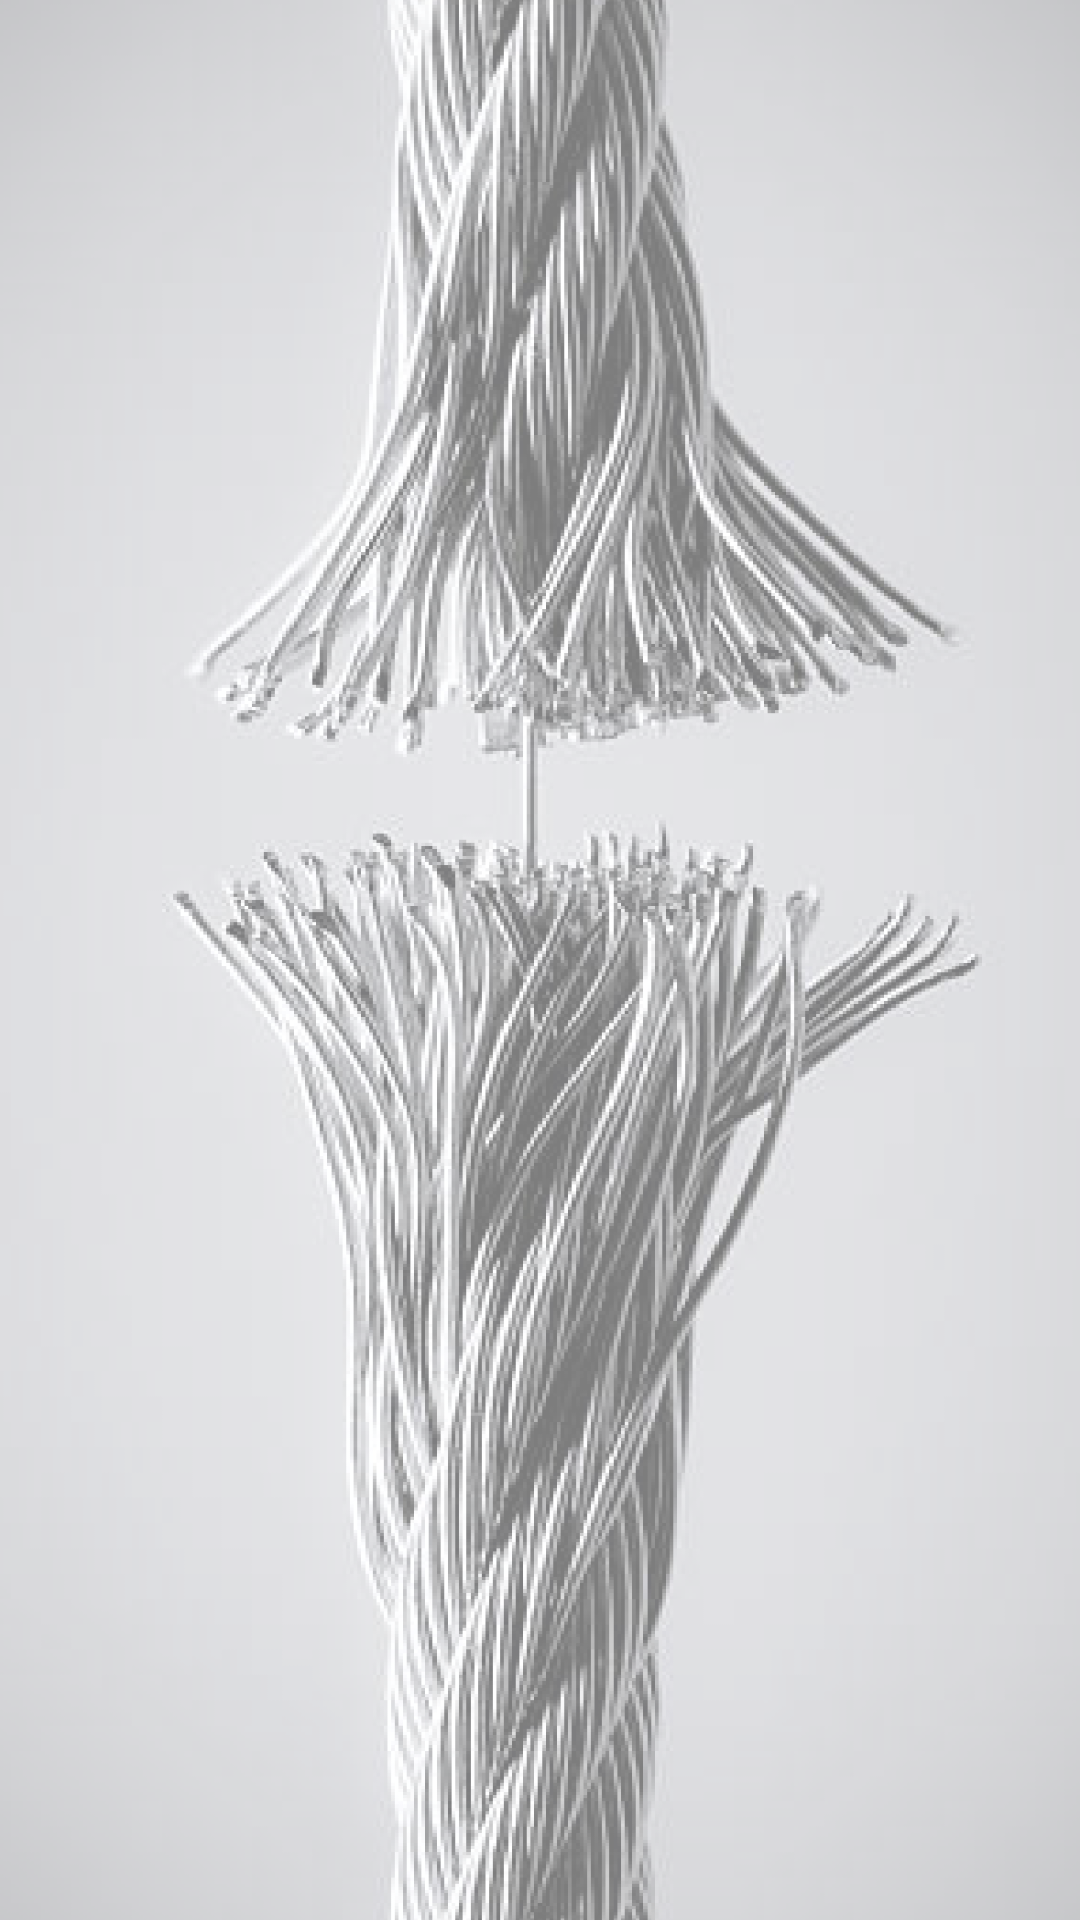

This screen was rendered from an Android layout file. Write that file and the resources it references.
<!-- AndroidManifest.xml: application theme Theme.AppCompat.Light -->
<!-- res/layout/activity_reel_gallery.xml -->
<?xml version="1.0" encoding="utf-8"?>
<androidx.constraintlayout.widget.ConstraintLayout xmlns:android="http://schemas.android.com/apk/res/android"
    xmlns:app="http://schemas.android.com/apk/res-auto"
    xmlns:tools="http://schemas.android.com/tools"
    android:layout_width="match_parent"
    android:layout_height="match_parent"
    android:background="@drawable/back_transparent_1"
    tools:context=".wholeReelOperations.ReelGallery">

    <androidx.recyclerview.widget.RecyclerView
        android:id="@+id/recyclerView"
        android:layout_width="match_parent"
        android:layout_height="match_parent"
        app:layout_constraintBottom_toBottomOf="parent"
        app:layout_constraintEnd_toEndOf="parent"
        app:layout_constraintStart_toStartOf="parent"
        app:layout_constraintTop_toTopOf="parent" />
</androidx.constraintlayout.widget.ConstraintLayout>
<!-- resources referenced by this layout -->
<resources>
  <!-- drawable back_transparent_1: png bitmap (drawable-hdpi, 274943 bytes) -->
</resources>
